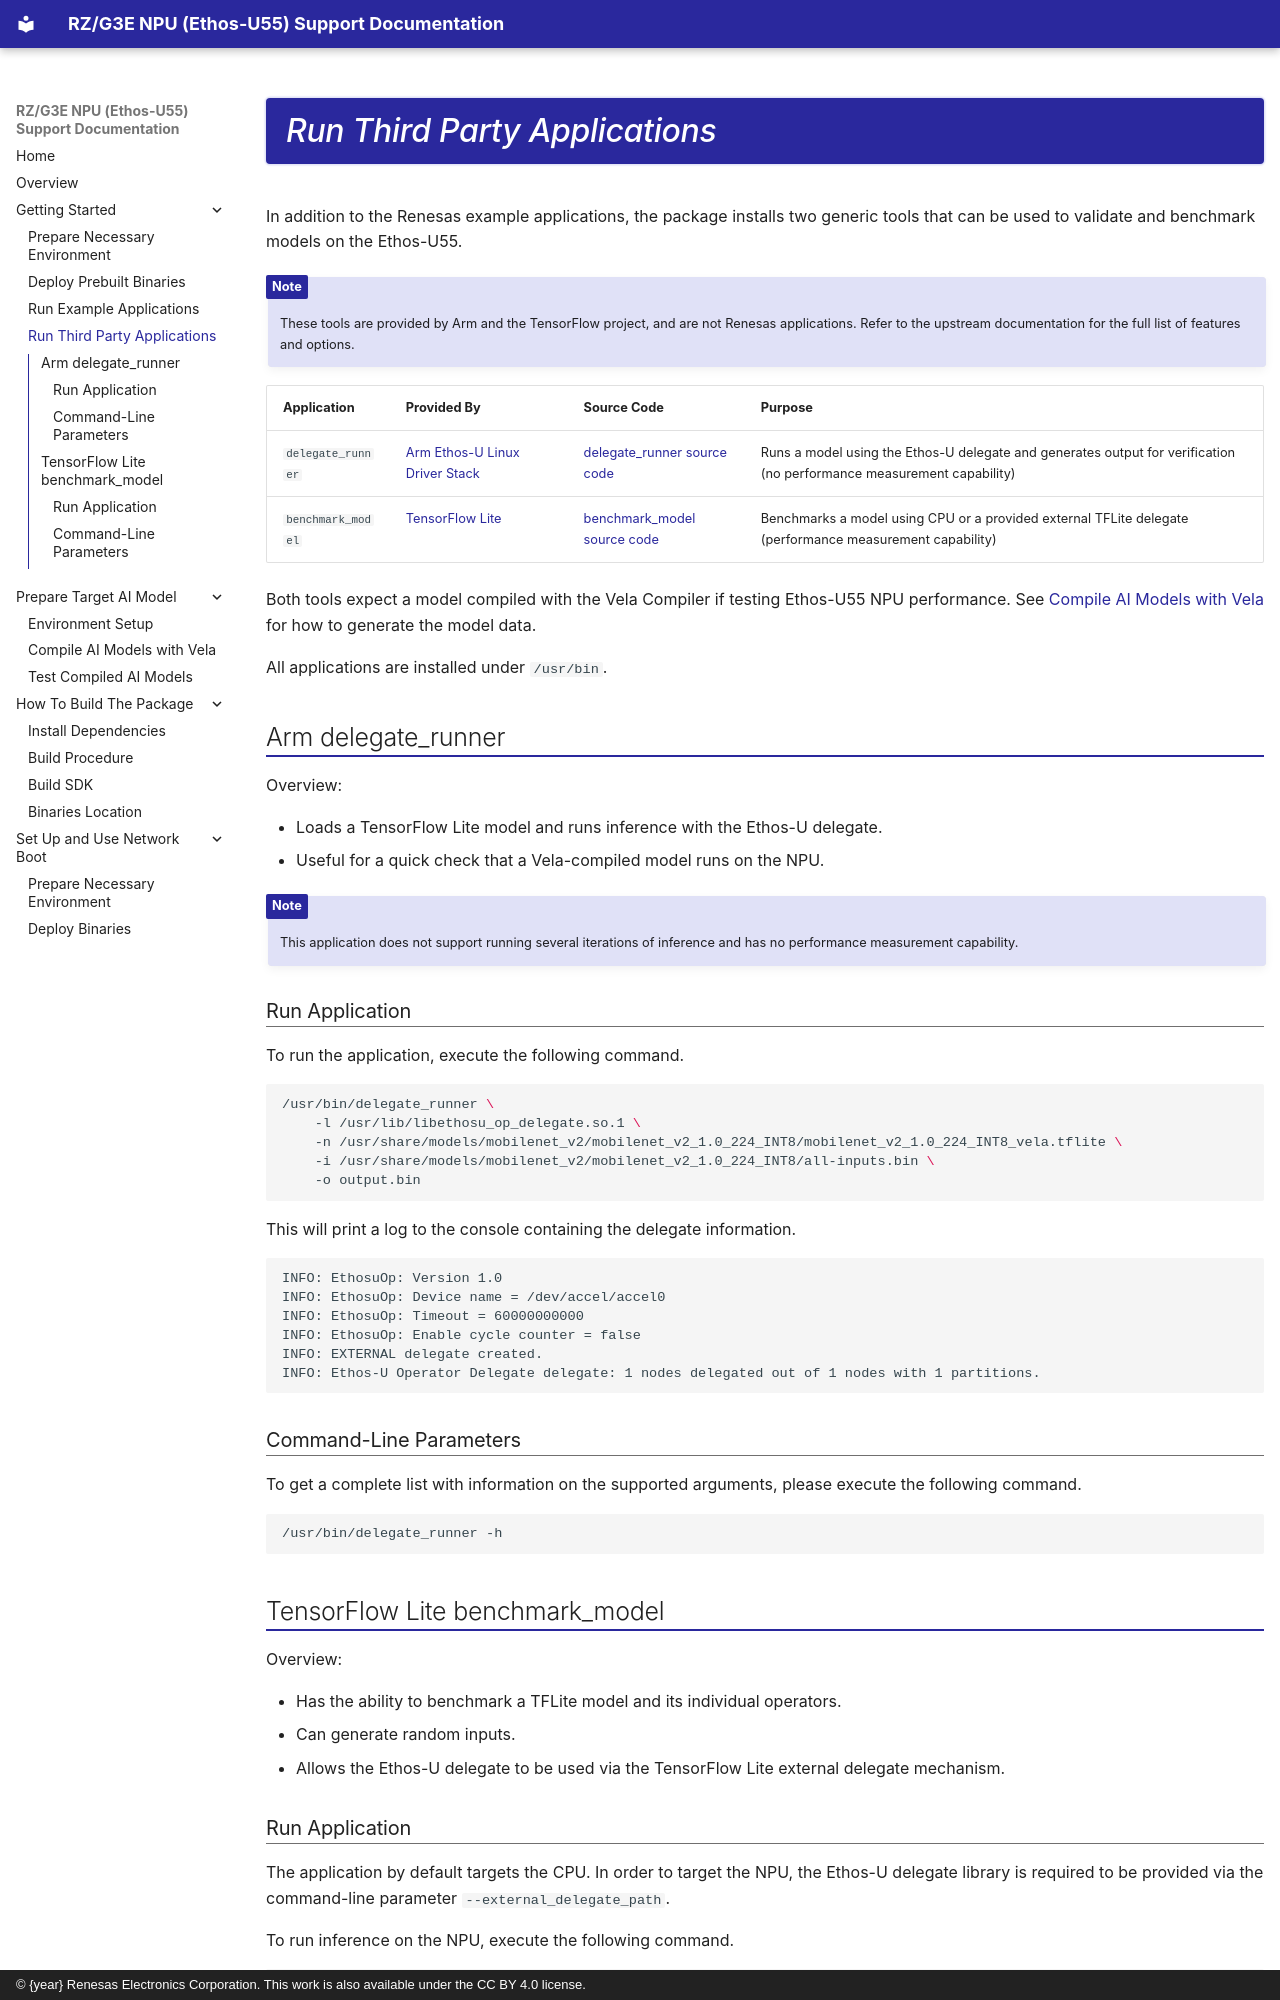

repository: renesas-rz/rz-ethos-u-docs · page: getting-started/third-party-applications/index.html · generator: mkdocs · copyright: © {year} Renesas Electronics Corporation. This work is also available under the CC BY 4.0 license.

# Run Third Party Applications

In addition to the Renesas example applications, the package installs
two generic tools that can be used to validate and benchmark models
on the Ethos-U55.

!!! note

    These tools are provided by Arm and the TensorFlow project, and are
    not Renesas applications. Refer to the upstream documentation for
    the full list of features and options.

| Application       | Provided By                                                                                                                      | Source Code                                                                                                                                         | Purpose                                                                                                               |
| ----------------- | -------------------------------------------------------------------------------------------------------------------------------- | --------------------------------------------------------------------------------------------------------------------------------------------------- | --------------------------------------------------------------------------------------------------------------------- |
| `delegate_runner` | [Arm Ethos-U Linux Driver Stack](https://gitlab.arm.com/artificial-intelligence/ethos-u/ethos-u-linux-driver-stack/-/tree/26.08) | [delegate_runner source code](https://gitlab.arm.com/artificial-intelligence/ethos-u/ethos-u-linux-driver-stack/-/tree/26.08/utils/delegate_runner) | Runs a model using the Ethos-U delegate and generates output for verification (no performance measurement capability) |
| `benchmark_model` | [TensorFlow Lite](https://github.com/tensorflow/tensorflow/blob/v2.20.0)                                                         | [benchmark_model source code](https://github.com/tensorflow/tensorflow/blob/v2.20.0/tensorflow/lite/tools/benchmark/README.md)                      | Benchmarks a model using CPU or a provided external TFLite delegate (performance measurement capability)              |

Both tools expect a model compiled with the Vela Compiler
if testing Ethos-U55 NPU performance. See
[Compile AI Models with Vela](../prepare-models/compile-models.md) for
how to generate the model data.

All applications are installed under `/usr/bin`.

## Arm delegate_runner

Overview:

- Loads a TensorFlow Lite model and runs inference with the Ethos-U
    delegate.
- Useful for a quick check that a Vela-compiled model runs on the NPU.

!!! note

    This application does not support running several iterations of
    inference and has no performance measurement capability.

### Run Application

To run the application, execute the following command.

```bash
/usr/bin/delegate_runner \
    -l /usr/lib/libethosu_op_delegate.so.1 \
    -n /usr/share/models/mobilenet_v2/mobilenet_v2_1.0_224_INT8/mobilenet_v2_1.0_224_INT8_vela.tflite \
    -i /usr/share/models/mobilenet_v2/mobilenet_v2_1.0_224_INT8/all-inputs.bin \
    -o output.bin
```

This will print a log to the console containing the delegate information.

```
INFO: EthosuOp: Version 1.0
INFO: EthosuOp: Device name = /dev/accel/accel0
INFO: EthosuOp: Timeout = 60000000000
INFO: EthosuOp: Enable cycle counter = false
INFO: EXTERNAL delegate created.
INFO: Ethos-U Operator Delegate delegate: 1 nodes delegated out of 1 nodes with 1 partitions.
```

### Command-Line Parameters

To get a complete list with information on the supported arguments,
please execute the following command.

```bash
/usr/bin/delegate_runner -h
```

## TensorFlow Lite benchmark_model

Overview:

- Has the ability to benchmark a TFLite model and its individual
    operators.
- Can generate random inputs.
- Allows the Ethos-U delegate to be used via the TensorFlow Lite
    external delegate mechanism.
